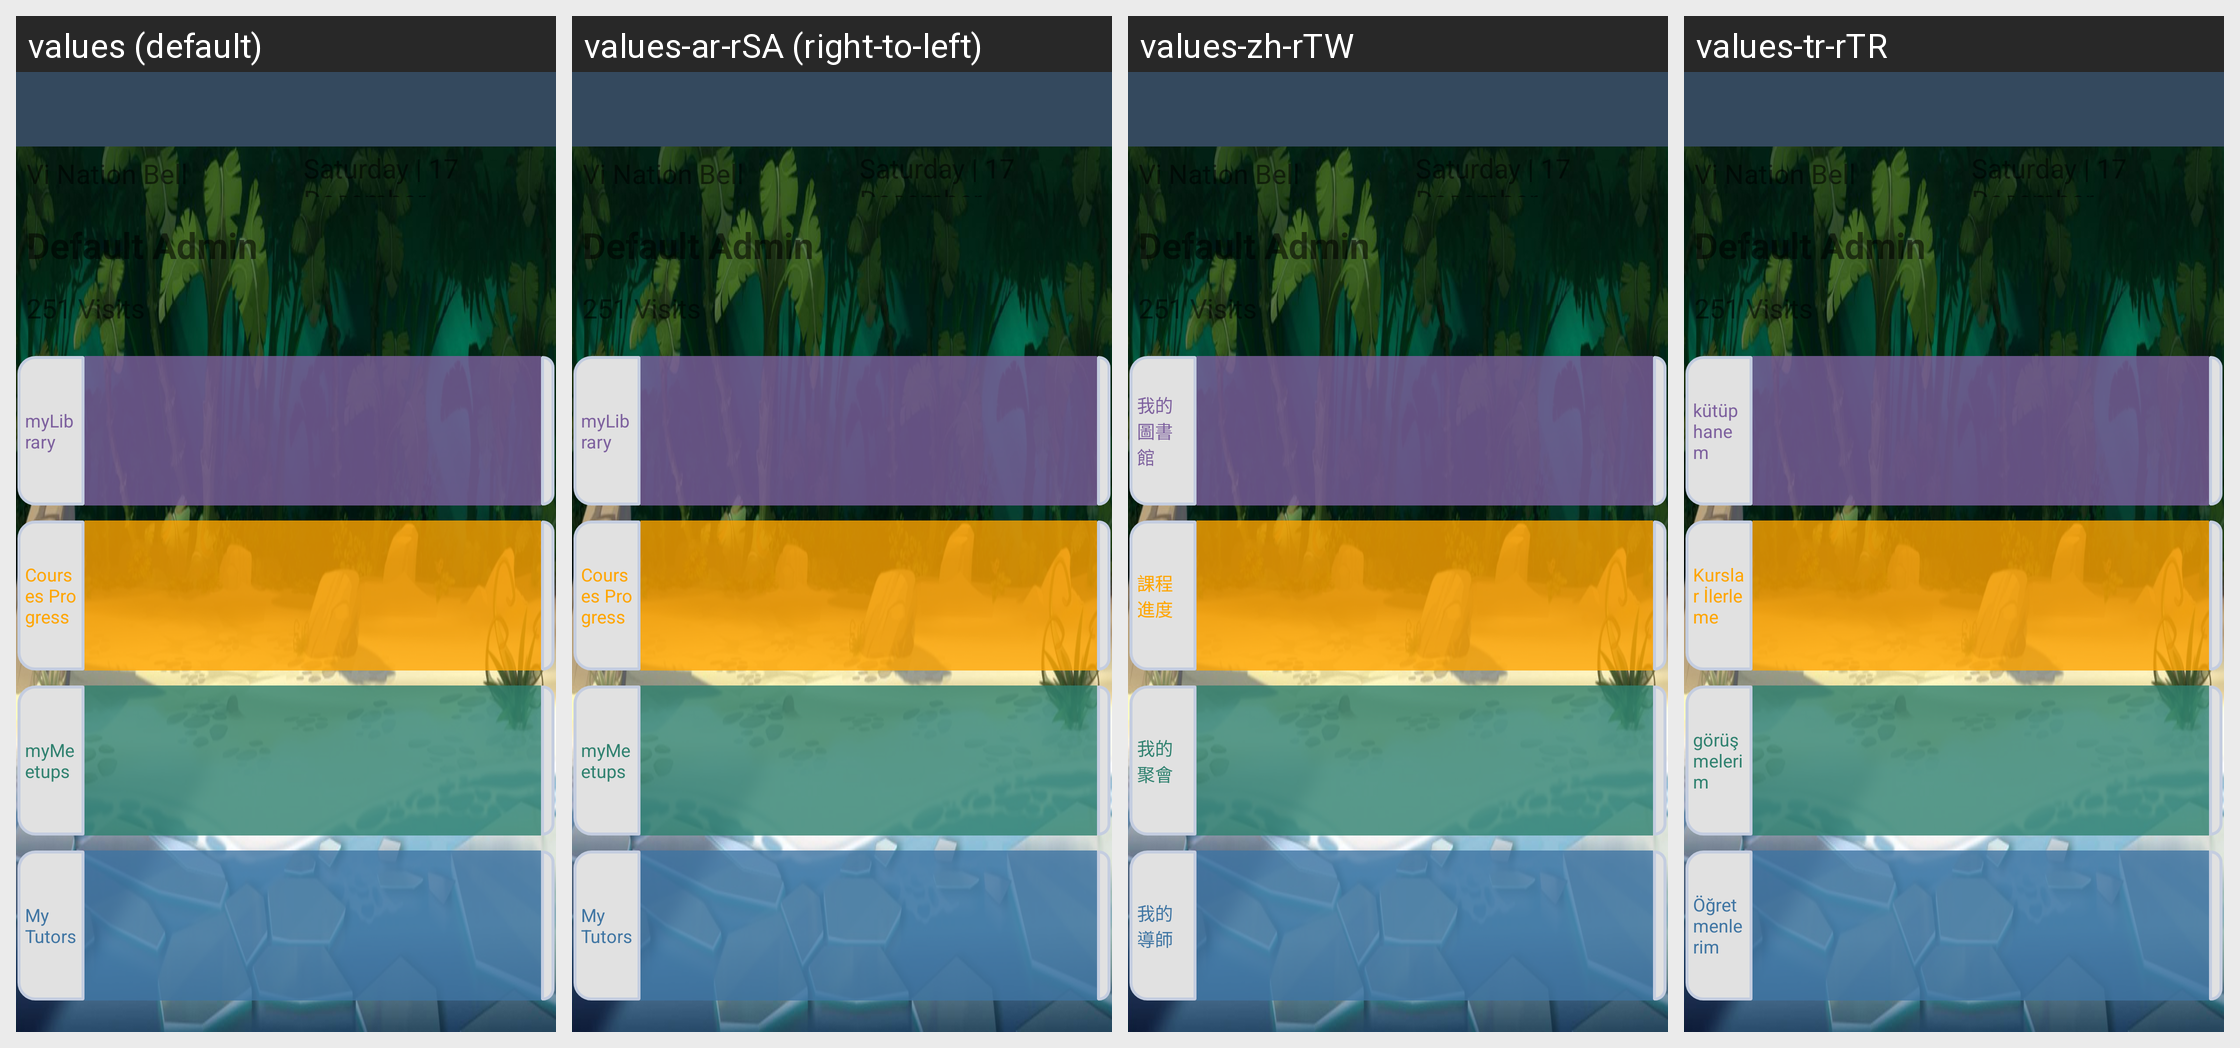

Here is an Android app screen in its default locale and in the app's own translations. Write out the translated-string differences for the strings that appear on this screen.
Android screen res/layout/content_main__dashboard.xml rendered under 4 locales, left to right: values (default), values-ar-rSA (right-to-left), values-zh-rTW, values-tr-rTR. Device: Nexus 5 (rendered at 1080×1920; each locale shown at half size, 540×960, under a caption strip naming it); theme AppTheme.
Other locales in the repository, not shown: values-en-rUS, values-es-rES, values-fr-rFR, values-in-rID, values-ur, values-zh-rCN.
Strings drawn on this screen, with the default value and each locale's value (text and hints the layout hard-codes, and strings that could not be matched under every locale, appear in the picture but are not listed):

bbtext_MyLibrary
  values: myLibrary
  values-ar-rSA: myLibrary
  values-zh-rTW: 我的圖書館
  values-tr-rTR: kütüphanem

bbtext_Courses
  values: Courses Progress
  values-ar-rSA: Courses Progress
  values-zh-rTW: 課程進度
  values-tr-rTR: Kurslar İlerleme

bbtext_Meetups
  values: myMeetups
  values-ar-rSA: myMeetups
  values-zh-rTW: 我的聚會
  values-tr-rTR: görüşmelerim

bbtext_MyTutors
  values: My Tutors
  values-ar-rSA: My Tutors
  values-zh-rTW: 我的導師
  values-tr-rTR: Öğretmenlerim
